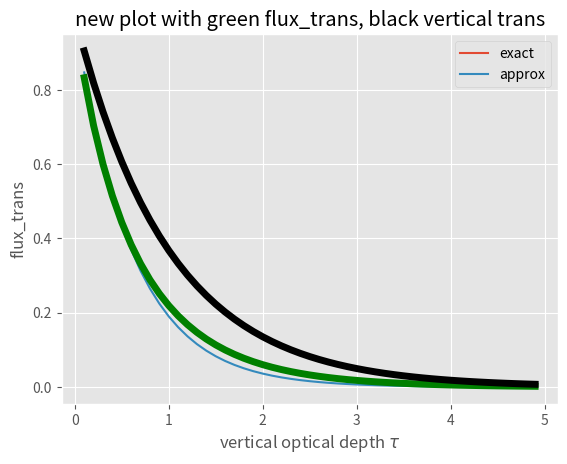

This figure's Python source: (Note: this script raises an exception after producing the figure.)
# ---
# jupyter:
#   jupytext:
#     text_representation:
#       extension: .py
#       format_name: percent
#       format_version: '1.2'
#       jupytext_version: 0.8.6
#   kernelspec:
#     display_name: Python 3
#     language: python
#     name: python3
# ---

# %% [markdown] {"toc": true}
# <h1>Table of Contents<span class="tocSkip"></span></h1>
# <div class="toc"><ul class="toc-item"><li><span><a href="#Introduction" data-toc-modified-id="Introduction-1"><span class="toc-item-num">1&nbsp;&nbsp;</span>Introduction</a></span><ul class="toc-item"><li><span><a href="#Important-point----these-two-versions-of-$\hat{t}_f$-are-mathematically-identical" data-toc-modified-id="Important-point----these-two-versions-of-$\hat{t}_f$-are-mathematically-identical-1.1"><span class="toc-item-num">1.1&nbsp;&nbsp;</span>Important point -- these two versions of $\hat{t}_f$ are <strong>mathematically identical</strong></a></span></li></ul></li><li><span><a href="#15B-Flux-transmission-problem" data-toc-modified-id="15B-Flux-transmission-problem-2"><span class="toc-item-num">2&nbsp;&nbsp;</span>15B Flux transmission problem</a></span></li></ul></div>

# %% [markdown]
# # Introduction
#
#
#
# In the [flux_schwartzchild](https://clouds.eos.ubc.ca/~phil/courses/atsc301/flux_schwartzchild.html) notes I claimed
#  that the following approximation was a good one:
#  
#  $$\hat{t}_f =  2 \int_0^1 \mu \exp \left (- \frac{\tau }{\mu} \right ) d\mu
#        \approx  \exp \left (-1.66 \tau \right )$$
#        
#  We can check this with an exact answer, since this integral is important enough to have a function defined for it in the scipy math module.  First, be sure you understand how the change in variables 
#  
#  $$u = \mu^{-1}$$
#  
#  Transforms this equation into the **third exponential integral**:
#  
#  $$\hat{t}_f = 2 \int_1^\infty \frac{\exp(-u \tau)}{u^3} du$$
#  
#  The cell below graphs this function which in python is available as::
#  
#      scipy.special.expn(3,the_tau))
#  
#       
# ## Important point -- these two versions of $\hat{t}_f$ are **mathematically identical**
#  
# * So for your numerical calculation using sum and diff choose to integrate
#
# $$\hat{t}_f =  2 \int_0^1 \mu \exp \left (- \frac{\tau }{\mu} \right ) d\mu$$
#
# Since integrating to infinity is impossible on a computer.  Also note that 1/0 = $\infty$, so don't start
# your integral at 0, start it at a small number like $10^{-8}$.
#
#  
#  

# %%
"""
   plot 2*scipy.special.expn(3,the_tau))
   this is the accurate version of the flux transmission function
   defined above
"""   
# %matplotlib inline
from scipy.special import expn 
import numpy as np
import matplotlib.pyplot as plt
import matplotlib
matplotlib.style.use('ggplot')
tau = np.arange(0.1,5,0.1)
flux_trans = 2*expn(3.,tau)
fig, ax =plt.subplots(1,1)
ax.plot(tau,flux_trans,label='exact')
ax.plot(tau,np.exp(-1.66*tau),label='approx')
ax.legend()
ax.set(ylabel='flux_trans',xlabel=r'vertical optical depth $\tau$');

# %% [markdown]
# # 15B Flux transmission problem
#
# In the cell below, add 2 lines to ax.
#
# The first line should plot the numerical approximation to
#
# $$\hat{t}_f = 2 \int_1^\infty \frac{\exp(-u \tau)}{u^3} du$$
#
# using np.sum and np.diff as usual.  The x axis should use these tau values
#
#     tau=np.arange(0.1,5,0.1)
#     
# Make the line green, with a linewidth of lw=5 so it stands out (it's too late
# at this point to add it to the legend easily, although that can be done).
#
# For the second line, plot the ordinary vertical transmission:
#
# $$\hat{t} = \exp(-\tau)$$
#
# for comparison, as a black line with lw=5.
#
# To show the figure, the last line in your cell should be::
#
#     display(fig)

# %% {"nbgrader": {"grade": true, "grade_id": "cell-dc415abb23bb771d", "locked": false, "points": 5, "schema_version": 2, "solution": true}}
### BEGIN SOLUTION

def flux_int(tau):
    muvec = np.linspace(1.e-8,1,500)
    trans = muvec*np.exp(-tau/muvec)
    midtrans = (trans[1:] + trans[:-1])/2.
    dmu = np.diff(muvec)
    the_int=2.*np.sum(midtrans*dmu)
    return the_int

tau=np.arange(0.1,5,0.1)
flux_trans=[]
for the_tau in tau:
    out=flux_int(the_tau)
    flux_trans.append(out)
ax.plot(tau,flux_trans,'g-',lw=5)
ax.plot(tau,np.exp(-tau),'k',lw=5)
ax.set(title="new plot with green flux_trans, black vertical trans")
#fig.canvas.draw()
display(fig);
### END SOLUTION


